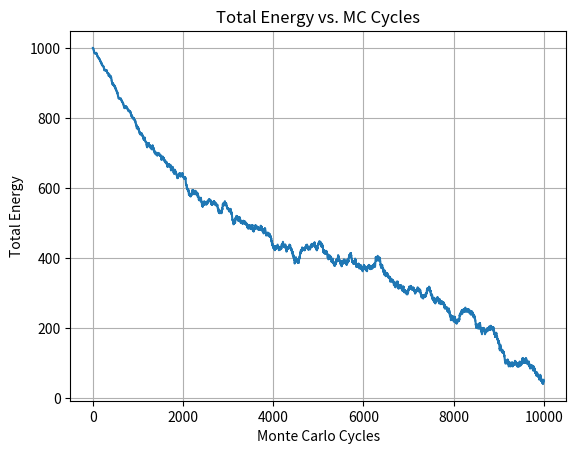
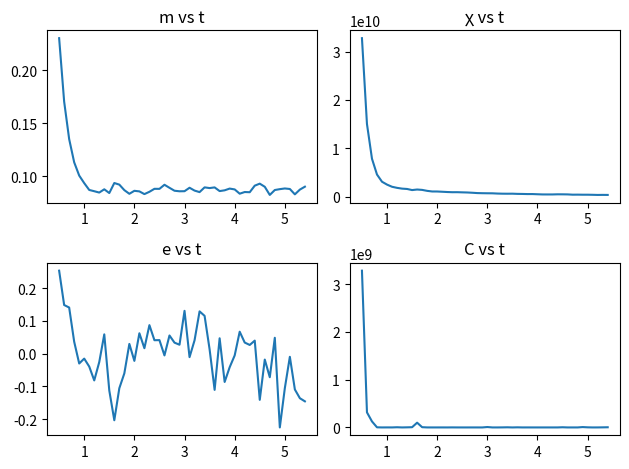
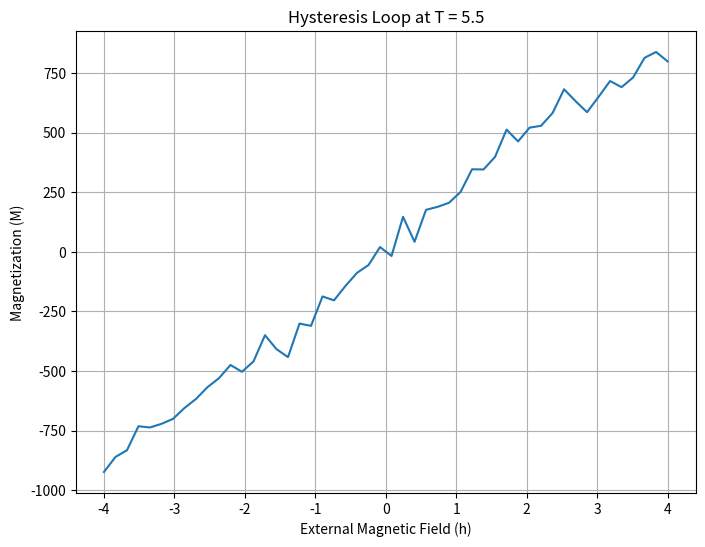

Write the Python code that produced these figures, in order.
import numpy as np
import random
import matplotlib.pyplot as plt
import math


# Function to initialize a 3D grid with all spins down
def initialize_grid(size):
    return np.full((size, size, size), 1, dtype="int")


# Function to calculate the energy of a specific spin site considering the external magnetic field
def calculate_energy(grid, x, y, z, h=0):
    J = 1  # Exchange interaction strength
    sum_neighbors = 0
    for dx, dy, dz in [
        (1, 0, 0),
        (-1, 0, 0),
        (0, 1, 0),
        (0, -1, 0),
        (0, 0, 1),
        (0, 0, -1),
    ]:
        sum_neighbors += grid[(x + dx) % size, (y + dy) % size, (z + dz) % size]
    return -J * grid[x, y, z] * sum_neighbors - h * grid[x, y, z]


def w(delta_epsilon, sigma_i_inicial, h, t):
    if delta_epsilon < 0:
        return 1
    else:
        return math.exp(-1 * (delta_epsilon + sigma_i_inicial * h) / t)


# Function to perform Monte Carlo simulation for a given temperature without magnetic fields for energy tracking
def monte_carlo_energy(grid, temperature, mc_cycles):
    energies = []
    for _ in range(mc_cycles):
        x, y, z = (
            random.randint(0, size - 1),
            random.randint(0, size - 1),
            random.randint(0, size - 1),
        )
        current_energy = calculate_energy(grid, x, y, z)
        grid[x, y, z] *= -1  # Flip the spin
        new_energy = calculate_energy(grid, x, y, z)
        delta_energy = new_energy - current_energy

        if delta_energy < 0 or random.random() < math.exp(-delta_energy / temperature):
            current_energy = new_energy
        else:
            grid[x, y, z] *= -1  # Flip back if not accepted

        # grid[x, y, z] *= w(delta_energy, grid[x, y, z], 0, temperature)

        energies.append(np.sum(grid))
    return energies


# Plot function for original energy plot
def plot_energy(mc_cycles, energies):
    plt.figure()
    plt.plot(range(mc_cycles), energies)
    plt.xlabel("Monte Carlo Cycles")
    plt.ylabel("Total Energy")
    plt.title("Total Energy vs. MC Cycles")
    plt.grid(True)
    plt.show()


def momento_magnetico_medio(M, L):
    """
    Calcula o momento magnético médio da rede.

    Args:
    - M: Momento magnético médio da rede
    - L: Tamanho da rede

    Returns:
    - m: Momento magnético médio da rede com o fator de ordem
    """
    m = np.linalg.norm(M) / (L**2)
    return m


def energia_media_por_ponto_de_rede(E, L):
    """
    Calcula a energia média por ponto de rede.

    Args:
    - E: Energia média por ponto de rede
    - L: Tamanho da rede

    Returns:
    - epsilon: Energia média por ponto de rede
    """
    epsilon = E / (L**2)
    return epsilon


def susceptibilidade_magnetica(sigma_M, t, L):
    """
    Calcula a susceptibilidade magnética.

    Args:
    - sigma_M: Variância do momento magnético
    - t: Temperatura
    - L: Tamanho da rede

    Returns:
    - chi: Susceptibilidade magnética
    """
    chi = ((sigma_M**2) / t) * (L**2)
    return chi


def capacidade_calorifica(sigma_epsilon, t, L):
    """
    Calcula a capacidade calorífica.

    Args:
    - sigma_epsilon: Variância da energia
    - t: Temperatura
    - L: Tamanho da rede

    Returns:
    - C: Capacidade calorífica
    """
    C = (sigma_epsilon**2) / (t**2 * L**2)
    return C


def simulacao_temp(grid, temps, size, mc_cycles, h):
    """
    Simula o modelo de Ising em uma rede 3D.

    Args:
    - temps: Lista de temperaturas
    - size: Tamanho da rede
    - mc_cycles: Número de ciclos de Monte Carlo
    - h: Campo magnético externo

    Returns:
    - m: Lista de momentos magnéticos médios
    - sus: Lista de susceptibilidades magnéticas
    - e: Lista de energias médias
    - c: Lista de capacidades caloríficas
    """
    m = []
    sus = []
    e = []
    c = []
    for t in temps:
        M = np.zeros((size, size, size))
        E = 0
        M2 = 0
        E2 = 0
        for _ in range(mc_cycles):
            x, y, z = (
                random.randint(0, size - 1),
                random.randint(0, size - 1),
                random.randint(0, size - 1),
            )
            current_energy = calculate_energy(grid, x, y, z)
            grid[x, y, z] *= -1
            new_energy = calculate_energy(grid, x, y, z)
            delta_energy = new_energy - current_energy
            grid[x, y, z] *= w(delta_energy, grid[x, y, z], 0, temperature)
            M += grid / grid.size  # momento magnético médio ???
            E += np.sum(grid) / grid.size
            M2 += np.linalg.norm(M)
            E2 += E**2
        m.append(momento_magnetico_medio(M, size))
        sus.append(susceptibilidade_magnetica(M2, t, size))
        e.append(energia_media_por_ponto_de_rede(E, size))
        c.append(capacidade_calorifica(E2, t, size))
    return m, sus, e, c


def ferro_graf(m, sus, e, c, temps):
    fig, axs = plt.subplots(2, 2)
    axs[0, 0].plot(temps, m)
    axs[0, 0].set_title("m vs t")
    axs[0, 1].plot(temps, sus)
    axs[0, 1].set_title("χ vs t")
    axs[1, 0].plot(temps, e)
    axs[1, 0].set_title("e vs t")
    axs[1, 1].plot(temps, c)
    axs[1, 1].set_title("C vs t")
    fig.tight_layout()
    return fig


# Function for Monte Carlo Simulations including a varying magnetic field for hysteresis
def monte_carlo_hysteresis(grid, temperature, mc_cycles, h_values):
    magnetizations = []
    for h in h_values:
        M = 0
        for _ in range(mc_cycles):
            x, y, z = (
                random.randint(0, size - 1),
                random.randint(0, size - 1),
                random.randint(0, size - 1),
            )
            current_energy = calculate_energy(grid, x, y, z, h)
            grid[x, y, z] *= -1  # Flip the spin
            new_energy = calculate_energy(grid, x, y, z, h)
            delta_energy = new_energy - current_energy

            if delta_energy < 0 or random.random() < math.exp(
                -delta_energy / temperature
            ):
                current_energy = new_energy
            else:
                grid[x, y, z] *= -1  # Flip back if not accepted

            M += np.sum(grid)
        magnetizations.append(M / size**3)  # Normalized magnetization
    return magnetizations


# Function to plot the hysteresis loop
def plot_hysteresis(grid, temperature, size, mc_cycles):
    h_max = 4  # Maximum strength of magnetic field
    h_values = np.concatenate(
        [np.linspace(h_max, -h_max, 50)]
    )

    magnetizations = monte_carlo_hysteresis(grid, temperature, mc_cycles, h_values)

    plt.figure(figsize=(8, 6))
    plt.plot(h_values, magnetizations)
    plt.title(f"Hysteresis Loop at T = {temperature}")
    plt.xlabel("External Magnetic Field (h)")
    plt.ylabel("Magnetization (M)")
    plt.grid(True)
    plt.show()


# Main simulation parameters
size = 10
temperature = 5.5  # Near the critical temperature for visualization
mc_cycles = 10000

# Initialize the grid
grid = initialize_grid(size)

# Energy tracking
energies = monte_carlo_energy(grid, temperature, mc_cycles)
plot_energy(mc_cycles, energies)

temps = np.arange(0.5, 5.5, 0.1)
m, sus, e, c = simulacao_temp(grid, temps, 10, 1000, 0)
fig1 = ferro_graf(m, sus, e, c, temps)
plt.show()

# max_sus = max(sus)
# temps[sus == max_sus]

# Hysteresis plot
plot_hysteresis(grid, temperature, size, mc_cycles)
